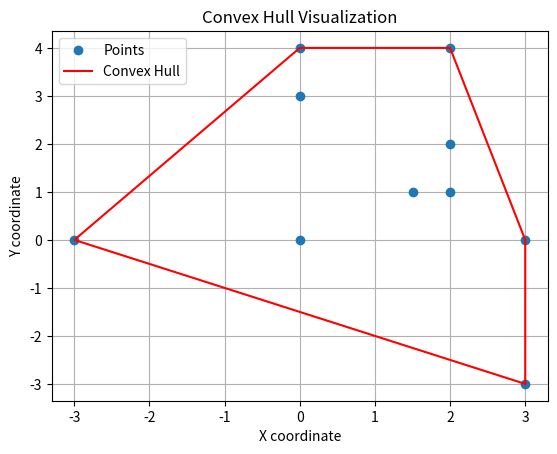

The matplotlib source for this figure:
import math
from dataclasses import dataclass
from matplotlib import pyplot as plt


@dataclass
class Point:
    x: int
    y: int


def det(p, q, r):
    """Calculate the determinant of a 3x3 matrix."""
    return p.x * q.y + q.x * r.y + r.x * p.y - r.x * q.y - p.x * r.y - q.x * p.y


def is_point_in_segment(p, q, r):
    """Check if point r is on the line segment p-q."""
    if det(p, q, r) == 0:
        return min(p.x, q.x) <= r.x <= max(p.x, q.x) and min(p.y, q.y) <= r.y <= max(
            p.y, q.y
        )
    return False


def lowest_point(points):
    """Return a point which has the lowest y. If points have the same y, return point with the lowest x"""
    least_y = points[0].y
    lowest_p = points[0]
    for p in points:
        if p.y < least_y:
            lowest_p = p
            least_y = p.y
    
    least_x = lowest_p.x
    for p in points:
        if p.y == least_y:
            if p.x < least_x:
                lowest_p = p
                least_x = p.x
    
    return lowest_p
        

def polar_angle(p, start_p):
    """Return the polar angle of point p from the origin."""
    return math.atan2(p.y - start_p.y, p.x - start_p.x)


def polar_sorting(points, start_p):
    """Sort points by their polar angle from the origin."""
    return sorted(points, key=lambda angle:polar_angle(angle, start_p))


def graham_scan(points, start_p):
    """Compute the convex hull of a set of 2D points."""
    points = polar_sorting(points, start_p)
    hull = [points[0], points[1]]
    for point in points[2:]:
        while len(hull) > 1 and det(hull[-2], hull[-1], point) < 0:
            hull.pop()
        hull.append(point)
    return hull


def visualize_hull(points, hull):
    plt.figure()
    x = [p.x for p in points]
    y = [p.y for p in points]
    plt.plot(x, y, "o", label="Points")
    hull_points = hull + [hull[0]]
    hx = [p.x for p in hull_points]
    hy = [p.y for p in hull_points]
    plt.plot(hx, hy, "r-", label="Convex Hull")

    plt.xlabel("X coordinate")
    plt.ylabel("Y coordinate")
    plt.title("Convex Hull Visualization")
    plt.legend()
    plt.grid(True)
    plt.savefig("convex_hull.png")


# TODO: delete below code
if __name__ == "__main__":
    points = [
        Point(2, 1),
        Point(2, 2),
        Point(3, -3),
        Point(3, 0),
        Point(1.5, 1),
        Point(0, 0),
        Point(0, 3),
        Point(0, 4),
        Point(2, 4),
        Point(-3, 0),       
    ]

    # p = Point(3,-3)
    hull = graham_scan(points, lowest_point(points))
    print(hull)
    visualize_hull(points, hull)
